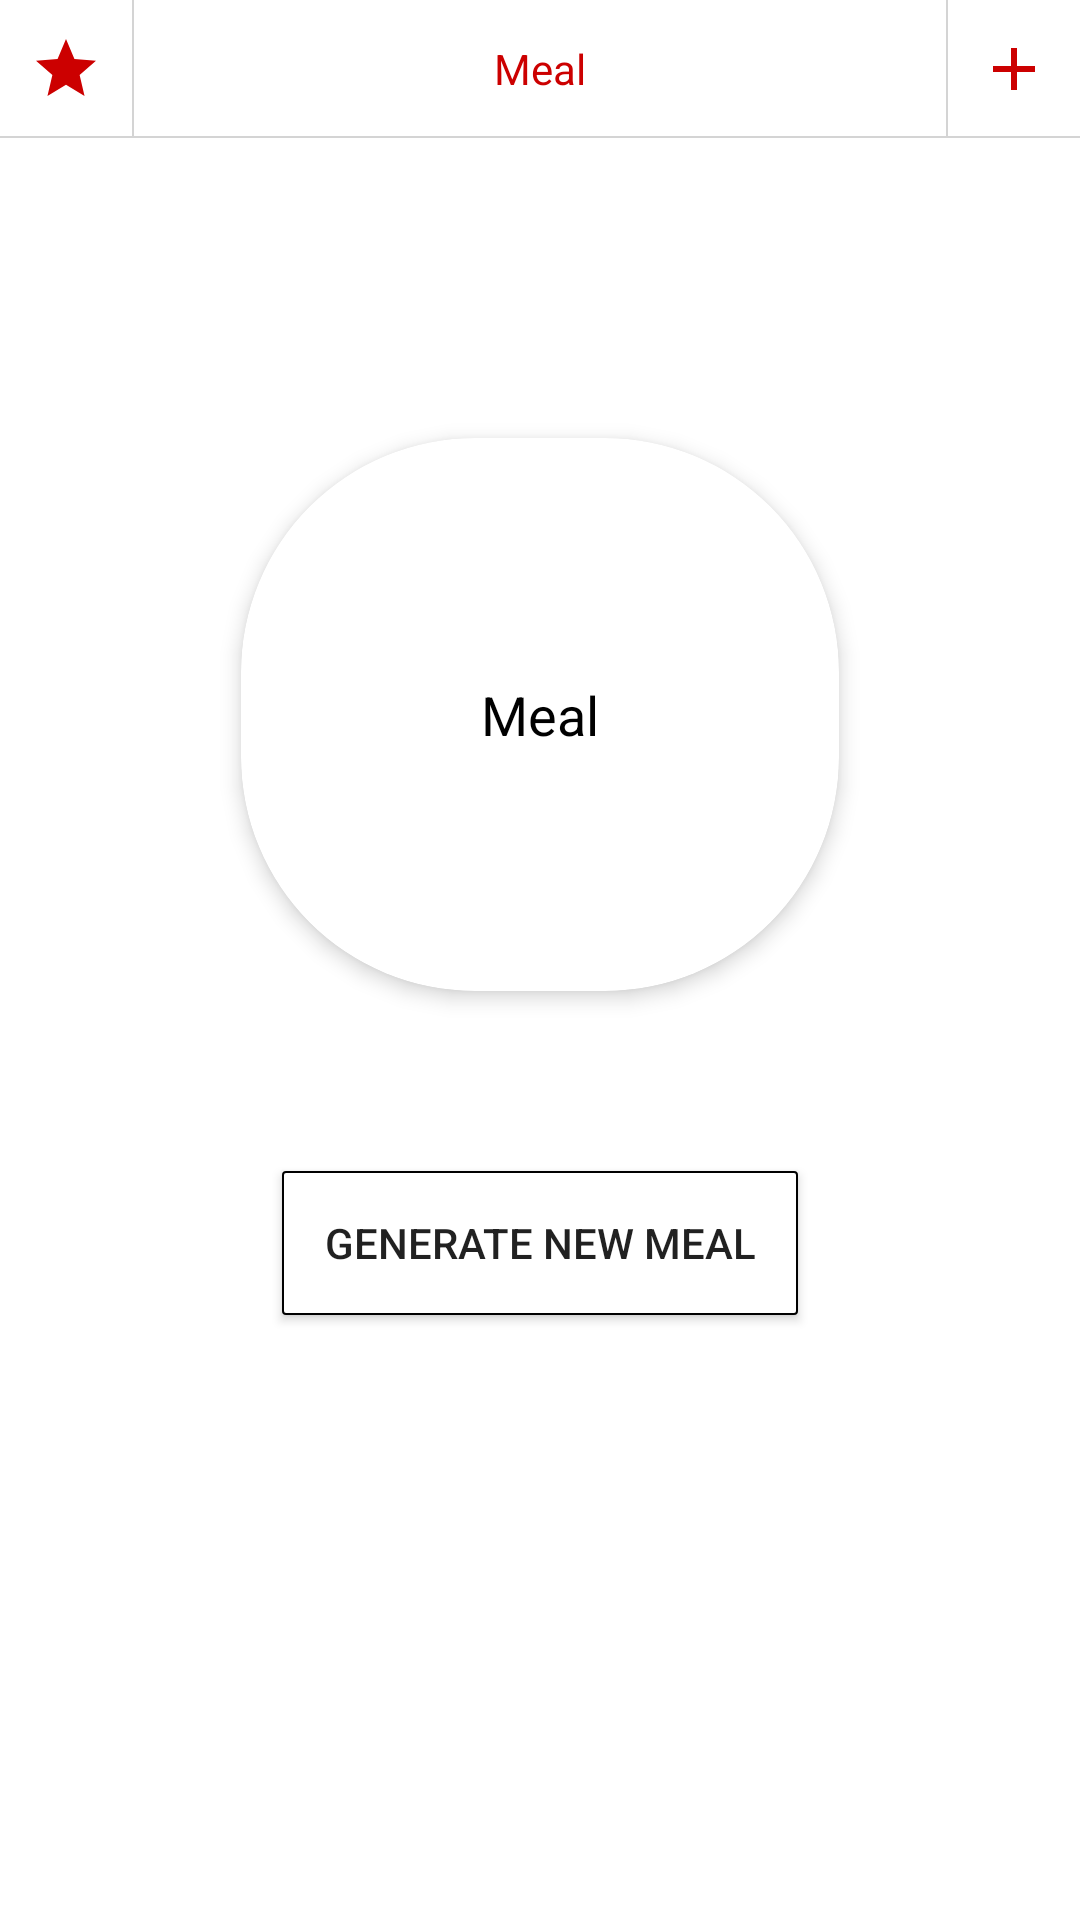

Here is an Android app screen rendered from its layout file. Give the layout XML and the strings, colors and styles it references.
<!-- AndroidManifest.xml: application theme AppTheme -->
<!-- res/layout/fragment_meal.xml -->
<?xml version="1.0" encoding="utf-8"?>
<FrameLayout xmlns:android="http://schemas.android.com/apk/res/android"
    xmlns:app="http://schemas.android.com/apk/res-auto"
    xmlns:tools="http://schemas.android.com/tools"
    android:id="@+id/frame_home"
    android:layout_width="match_parent"
    android:layout_height="match_parent"
    android:clickable="true"
    android:focusable="true">

    <android.support.constraint.ConstraintLayout
        android:layout_width="match_parent"
        android:layout_height="match_parent"
        android:background="@color/white">

        <android.support.design.widget.AppBarLayout
            android:id="@+id/app_bar"
            android:layout_width="match_parent"
            android:layout_height="wrap_content"
            android:background="@color/white"
            app:layout_constraintEnd_toEndOf="parent"
            app:layout_constraintStart_toStartOf="parent"
            app:layout_constraintTop_toTopOf="parent">

            <android.support.v7.widget.Toolbar
                android:id="@+id/toolbar"
                android:layout_width="match_parent"
                android:layout_height="@dimen/toolbar_height"
                android:elevation="@dimen/toolbar_elevation"
                android:theme="?attr/actionBarTheme"
                app:contentInsetEnd="@dimen/no_thing"
                app:contentInsetStart="@dimen/no_thing">


                <RelativeLayout
                    android:layout_width="match_parent"
                    android:layout_height="wrap_content">

                    <LinearLayout
                        android:id="@+id/lin_add"
                        android:layout_width="wrap_content"
                        android:layout_height="match_parent"
                        android:layout_alignParentEnd="true"
                        android:orientation="horizontal">

                        <View style="@style/view_height" />

                        <ImageView
                            android:layout_width="wrap_content"
                            android:layout_height="match_parent"
                            android:background="@drawable/background_gray_ripple"
                            android:paddingLeft="@dimen/image_toolbar_padding"
                            android:paddingRight="@dimen/image_toolbar_padding"
                            android:src="@drawable/ic_add_red_24dp"
                            android:contentDescription="@string/add" />

                    </LinearLayout>

                    <TextView
                        android:layout_width="wrap_content"
                        android:layout_height="wrap_content"
                        android:layout_centerHorizontal="true"
                        android:layout_centerVertical="true"
                        android:text="@string/meal"
                        android:textColor="@android:color/holo_red_dark" />

                    <LinearLayout
                        android:id="@+id/lin_fav"
                        android:layout_width="wrap_content"
                        android:layout_height="match_parent"
                        android:layout_alignParentStart="true"
                        android:orientation="horizontal">

                        <ImageView
                            android:layout_width="wrap_content"
                            android:layout_height="match_parent"
                            android:background="@drawable/background_gray_ripple"
                            android:paddingLeft="@dimen/image_toolbar_padding"
                            android:paddingRight="@dimen/image_toolbar_padding"
                            android:src="@drawable/ic_star_red_24dp"
                            android:contentDescription="@string/favourite_meals" />


                        <View style="@style/view_height" />

                    </LinearLayout>

                    <View
                        style="@style/view_width"
                        android:layout_alignParentBottom="true" />

                </RelativeLayout>


            </android.support.v7.widget.Toolbar>

        </android.support.design.widget.AppBarLayout>

        <android.support.v7.widget.CardView
            android:id="@+id/card"
            android:layout_width="wrap_content"
            android:layout_height="wrap_content"
            android:layout_marginTop="@dimen/meal_vertical_margin"
            android:background="@drawable/background_gray_ripple"
            android:clickable="true"
            app:cardCornerRadius="78dp"
            app:cardElevation="4dp"
            app:layout_constraintEnd_toEndOf="parent"
            app:layout_constraintStart_toStartOf="parent"
            app:layout_constraintTop_toBottomOf="@+id/app_bar"
            tools:ignore="MissingConstraints"
            android:focusable="true">

            <TextView
                android:id="@+id/tv_meal"
                android:layout_width="wrap_content"
                android:layout_height="wrap_content"
                android:padding="@dimen/circle_home_padding"
                android:text="@string/meal"
                android:textColor="@android:color/black"
                android:textSize="18sp" />
        </android.support.v7.widget.CardView>


        <Button
            android:id="@+id/btn_generate_new_meal"
            android:layout_width="wrap_content"
            android:layout_height="wrap_content"
            android:layout_marginTop="@dimen/btn_home_vertical_margin"
            android:background="@drawable/border_black_btn"
            android:paddingLeft="@dimen/btn_home_padding"
            android:paddingRight="@dimen/btn_home_padding"
            android:text="@string/generate_new_meal"
            app:layout_constraintLeft_toLeftOf="@+id/card"
            app:layout_constraintRight_toRightOf="@+id/card"
            app:layout_constraintTop_toBottomOf="@+id/card" />


    </android.support.constraint.ConstraintLayout>

</FrameLayout>
<!-- resources referenced by this layout -->
<resources>
  <color name="white">#ffffff</color>
  <dimen name="btn_home_padding">14dp</dimen>
  <dimen name="btn_home_vertical_margin">60dp</dimen>
  <dimen name="circle_home_padding">80dp</dimen>
  <dimen name="image_toolbar_padding">10dp</dimen>
  <dimen name="meal_vertical_margin">100dp</dimen>
  <dimen name="no_thing">0dp</dimen>
  <dimen name="toolbar_elevation">4dp</dimen>
  <dimen name="toolbar_height">46dp</dimen>
  <!-- drawable background_gray_ripple (drawable) -->
  <?xml version="1.0" encoding="utf-8"?>
  <ripple xmlns:android="http://schemas.android.com/apk/res/android"
      xmlns:tools="http://schemas.android.com/tools"
      android:color="@color/view_color">
      <item>
          <shape android:shape="rectangle">
              <solid android:color="@color/white" />
  
          </shape>
      </item>
  </ripple>
  <!-- drawable border_black_btn (drawable) -->
  <?xml version="1.0" encoding="utf-8"?>
  <layer-list xmlns:android="http://schemas.android.com/apk/res/android"
      android:layout_width="match_parent"
      android:layout_height="1dp">
  
      <item>
  
          <shape android:shape="rectangle">
              <stroke
                  android:width="0.7dp"
                  android:color="@android:color/black" />
  
              <solid android:color="@android:color/white" />
  
              <corners android:radius="1dp" />
  
          </shape>
  
      </item>
  
  
  </layer-list>
  <!-- drawable ic_add_red_24dp (drawable) -->
  <vector xmlns:android="http://schemas.android.com/apk/res/android"
          android:width="24dp"
          android:height="24dp"
          android:viewportWidth="24.0"
          android:viewportHeight="24.0">
      <path
          android:fillColor="#ffcc0000"
          android:pathData="M19,13h-6v6h-2v-6H5v-2h6V5h2v6h6v2z"/>
  </vector>
  <!-- drawable ic_star_red_24dp (drawable) -->
  <vector xmlns:android="http://schemas.android.com/apk/res/android"
          android:width="24dp"
          android:height="24dp"
          android:viewportWidth="24.0"
          android:viewportHeight="24.0">
      <path
          android:fillColor="#ffcc0000"
          android:pathData="M12,17.27L18.18,21l-1.64,-7.03L22,9.24l-7.19,-0.61L12,2 9.19,8.63 2,9.24l5.46,4.73L5.82,21z"/>
  </vector>
  <string name="add">add</string>
  <string name="favourite_meals">Favourite meals</string>
  <string name="generate_new_meal">Generate new meal</string>
  <string name="meal">Meal</string>
  <style name="view_height">
          <item name="android:layout_width">@dimen/line_width</item>
          <item name="android:layout_height">match_parent</item>
          <item name="android:background">@color/view_color</item>
      </style>
  <style name="view_width">
          <item name="android:layout_width">match_parent</item>
          <item name="android:layout_height">@dimen/line_width</item>
          <item name="android:background">@color/view_color</item>
      </style>
  <style name="AppTheme" parent="Theme.AppCompat.Light.NoActionBar">
          
          <item name="colorPrimary">@color/colorPrimary</item>
          <item name="colorPrimaryDark">@color/colorPrimaryDark</item>
          <item name="colorAccent">@color/colorAccent</item>
      </style>
  <color name="view_color">#d4d4d4</color>
  <dimen name="line_width">0.7dp</dimen>
  <color name="colorPrimary">#3F51B5</color>
  <color name="colorPrimaryDark">#303F9F</color>
  <color name="colorAccent">#FF4081</color>
</resources>
